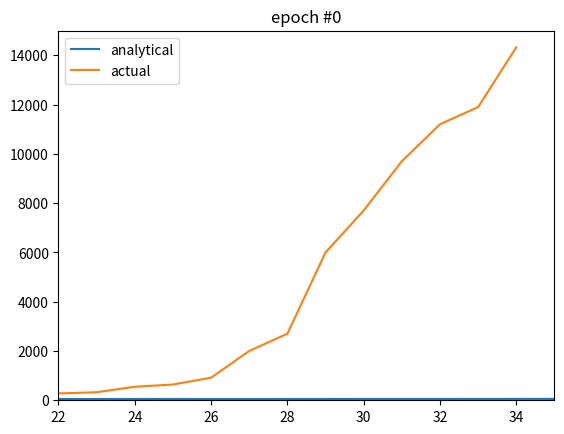

Reproduce this figure in Python. (Note: this script raises an exception after producing the figure.)
import numpy as np
import matplotlib.pyplot as plt



#Assume a total of 1100000 people susceptible to the virus
N = 1100000
#actual infection number
#source (seen at 17:24 Feb 2): https://gisanddata.maps.arcgis.com/apps/opsdashboard/index.html#/bda7594740fd40299423467b48e9ecf6

actual = [278,326,547,639,916,2000,2700,6000,7700,9700,11200,11900,14326]

#hyper parameter initialize at random
gamma = np.random.rand()/100
beta = 2.24*gamma

I_inf = (beta-gamma)*N/beta #endemic infected population
V = I_inf/44-1 #Assume initial cases = 44

dt = 0.01 #unit time: 1/100 day
states = 20000 #number of instant that we consider
time = np.arange(0,states*dt,dt) #the range to plot


I = []

#Analytic solution:
# I = I_inf / (1 + V*e^((gamma-beta)*t))

for t in time:
	#actual solution:
	i = (I_inf)/(V*np.exp(gamma*t-beta*t)+1)
	I.append(np.minimum(i,N))
	
S = [N-i for i in I]

epochs = range(270) #number of trainings

froms =22
to=31

#error befor training happen
#error function: mean absolute error 

error= 0
for i in range(22,35):
	print("Day", i, ":", abs(actual[i-22]-I[i*100]), "different")
	error += abs(actual[i-22] - I[i*100])
print("Error before: ", error/12)

errors = []

lr = 1e-12
for epoch in epochs:
	#changing the learning-rate for faster learning speed
	#------------------------------------------------------
	if epoch < 10:
		lr = 2*1e-12
	elif epoch < 30:
		lr = 1e-12
	elif epoch < 60:
		lr = 6*1e-13
	elif epoch < 200:
		lr = 3*1e-13
	else:
		lr = 1e-13
	
	print(gamma,beta)
	
	#------------------------------------------------------
	#Here we train the model, minimize the difference between predicted values and actual values 
	#for several random days using gradient descent
	#------------------------------------------------------
	t = np.array([22,23,24,25,27,30,32])
	m = np.array([I[i*100] for i in t])
	n = np.array([actual[i-22] for i in t])
	
	#---differential of I wrt gamma and beta---------------
	
	dI_infdgamma = -N/beta                                     # I_inf = (beta-gamma)*N/beta
	dVdgamma = dI_infdgamma/44								   # V = I_inf/44 - 1
	dexpdgamma = t.dot(np.exp((gamma-beta)*t))				   # exp((gamma-beta)*t)
	denom = 1+V*np.exp(gamma*t-beta*t)					 	   # denom = 1 + V*exp((gamma-beta)*t)
	ddenomdgamma = V*dexpdgamma+dVdgamma*np.exp(gamma*t-beta*t) 
	dI_infdbeta = gamma*N/beta**2							   # I_inf = (beta-gamma)*N/beta
	dVdbeta = dI_infdbeta/44								   # V = I_inf/44 - 1
	dexpdbeta = -t.dot(np.exp((gamma-beta)*t))				   # exp((gamma-beta)*t)
	ddenomdbeta = V*dexpdbeta+dVdbeta*np.exp(gamma*t-beta*t)
	
	dIdgamma = (dI_infdgamma*denom-ddenomdgamma*I_inf)/denom**2    # I = I_inf/denom
	dIdbeta = (dI_infdbeta*denom-ddenomdbeta*I_inf)/denom**2	   # I = I_inf/denom
	
	#-----update gamma and beta----------------------------
	#Update rule: gradient descent
	gamma -= lr*(m-n).dot(dIdgamma)
	beta -= lr*(m-n).dot(dIdbeta) 
	
	#-----update errors array------------------------------
	error= 0
	for i in t:
		error += abs(actual[i-22] - I[i*100])
	errors.append(error/len(t))
	
	#update the solution due to change of gamma and beta
	I_inf = (beta-gamma)*N/beta 
	V = I_inf/44-1
	for ts in t:
		I[ts*100] = np.minimum((I_inf)/(V*np.exp(gamma*ts-beta*ts)+1),N)
	
	#----------------------------------------------------
	#take the instant at several epochs to see learning steps
	if epoch % 3 == 0:
		Is = []
		for t in time:
			Is.append(np.minimum(N,(I_inf)/(V*np.exp(gamma*t-beta*t)+1)))
		plt.plot(time,Is,label='analytical')
		plt.plot(range(22,35),actual,label="actual")
		plt.xlim(22,35)
		plt.ylim(0,15000)
		plt.legend(loc='best')
		plt.title('epoch #'+str(epoch))
		plt.savefig('corona/epc/{}.jpg'.format(epoch//3))
		plt.close()

#plot to show the errors after epochs
#----------------------------------------------------------
plt.subplot(211)
plt.plot(errors)

I_inf = (beta-gamma)*N/beta 
V = I_inf/44-1
I =[]
for t in time:
	I.append(np.minimum(N,(I_inf)/(V*np.exp(gamma*t-beta*t)+1)))
error= 0
for i in range(22,35):
	print("Day", i, ":", abs(actual[i-22]-I[i*100]), "different")
	error += abs(actual[i-22] - I[i*100])
i = 35
print("Prediction for day", i, ":", I[i*100], "infected")
error /= 12
print("Error:", error)

#plot the final result--------------------------------------
plt.subplot(212)
plt.plot(time,I,label='prediction')
plt.plot(range(22,35),actual,'gv',label='actual cases')
plt.xlabel('Time(days)')
plt.ylabel('number of people')
plt.legend(loc='best')
plt.savefig('corona/{:.4f}_and_{:.4f}.jpg'.format(gamma,beta))
plt.show()
